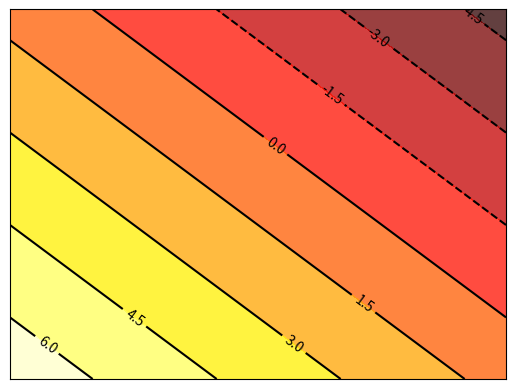

The script that saved this image:
import matplotlib.pyplot as plt
import numpy as np
"""
1、画等高线
数据集即三维点 (x,y) 和对应的高度值，共有256个点。
高度值使用一个 height function f(x,y) 生成。 x, y 分别是在区间 [-3,3] 中均匀分布的256个值，
并用meshgrid在二维平面中将每一个x和每一个y分别对应起来，编织成栅格:
"""
# def f(x,y):
#     # the height function
#     return (1 - x / 2 + x**5 + y**3) * np.exp(-x**2 -y**2)


def f(x,y):
    # the height function
    return (1 - x -y)

n = 256
x = np.linspace(-3, 3, n)
y = np.linspace(-3, 3, n)
X,Y = np.meshgrid(x, y)
"""
接下来进行颜色填充。使用函数plt.contourf把颜色加进去，位置参数分别为：X, Y, f(X,Y)。
透明度0.75，并将 f(X,Y) 的值对应到color map的暖色组中寻找对应颜色。
"""
# use plt.contourf to filling contours
# X, Y and value for (X,Y) point
plt.contourf(X, Y, f(X, Y), 8, alpha=.75, cmap=plt.cm.hot)

"""
接下来进行等高线绘制。使用plt.contour函数划线。位置参数为：X, Y, f(X,Y)。
颜色选黑色，线条宽度选0.5。现在的结果如下图所示，只有颜色和线条，还没有数值Label：
"""
# use plt.contour to add contour lines
C = plt.contour(X, Y, f(X, Y), 8, colors='black', linewidth=.5)
#其中，8代表等高线的密集程度，这里被分为10个部分。如果是0，则图像被一分为二。

"""
2、添加高度数字
最后加入Label，inline控制是否将Label画在线里面，字体大小为10。并将坐标轴隐藏：
"""
plt.clabel(C, inline=True, fontsize=10)
plt.xticks(())
plt.yticks(())
plt.show()